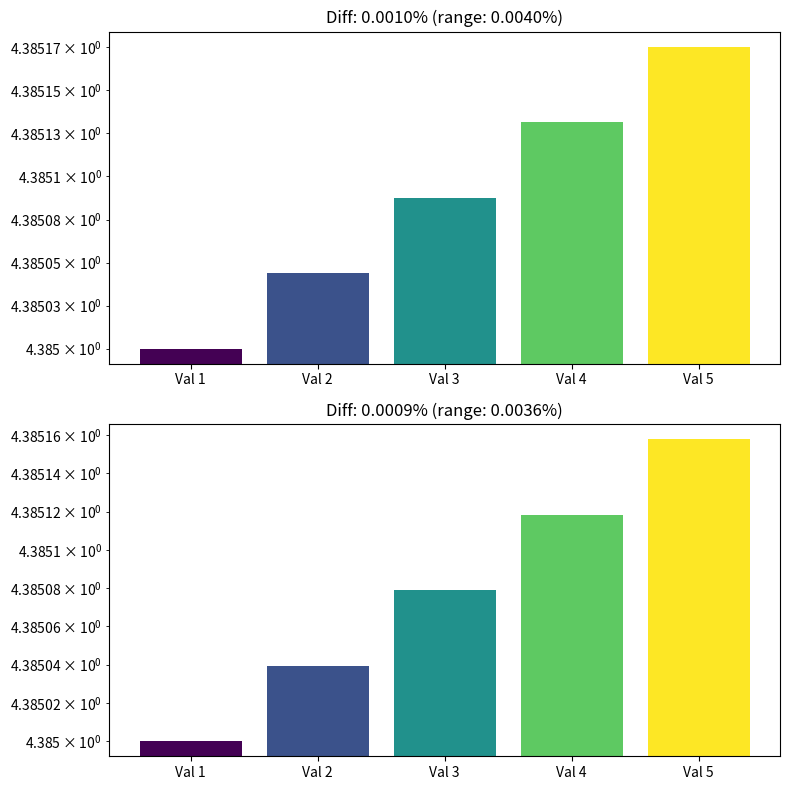

This figure's Python source:
import matplotlib.pyplot as plt
import numpy as np
from matplotlib.backends.backend_pdf import PdfPages

# Test just the two critical cases with detailed matrix analysis
differences = [
    0.000010,    # 0.00100% - Fails
    0.000009,    # 0.00090% - Works
]

def analyze_transform(ax, title, values, labels):
    """Analyze transformation matrices in detail"""
    # Get all transform components
    trans_data = ax.transData.get_matrix()
    
    print(f"\n{title}")
    print("Data transform matrix:")
    print(trans_data)
    
    # Analyze each bar's position
    print("\nBar positions:")
    for label, value in zip(labels, values):
        # Get the transformed position of this bar
        display_pos = ax.transData.transform([[0, value]])[0]
        print(f"{label}: value={value:.8f}, y_transform={display_pos[1]:.2e}")
    
    # Calculate and print additional metrics
    print("\nMetrics:")
    print(f"Max value: {np.max(np.abs(trans_data)):.2e}")
    print(f"Min value: {np.min(np.abs(trans_data[trans_data != 0])):.2e}")
    print(f"Condition number: {np.linalg.cond(trans_data):.2e}")
    print(f"Value range: {max(values) - min(values):.2e}")
    print(f"Log10 range: {np.log10(max(values)) - np.log10(min(values)):.2e}")

# Create plots with detailed analysis
fig, axes = plt.subplots(len(differences), 1, figsize=(8, 4*len(differences)))
if len(differences) == 1:
    axes = [axes]

for ax, diff in zip(axes, differences):
    # Create data
    base = 4.385
    values = [base + i*base*diff for i in range(5)]
    labels = [f"Val {i+1}" for i in range(5)]
    
    # Calculate relative range
    rel_range = (max(values) - min(values)) / np.mean(values) * 100
    
    # Create bar plot
    ax.bar(labels, values, color=plt.cm.viridis(np.linspace(0, 1, 5)))
    ax.set_yscale('log')
    
    # Analyze transforms
    title = f'Diff: {diff*100:.4f}% (range: {rel_range:.4f}%)'
    ax.set_title(title)
    analyze_transform(ax, title, values, labels)

plt.tight_layout()

# Save with different settings
plt.savefig('matrix_analysis_test.pdf')
plt.savefig('matrix_analysis_test.png')

print("\nFiles saved as matrix_analysis_test.pdf and matrix_analysis_test.png")
plt.show()
